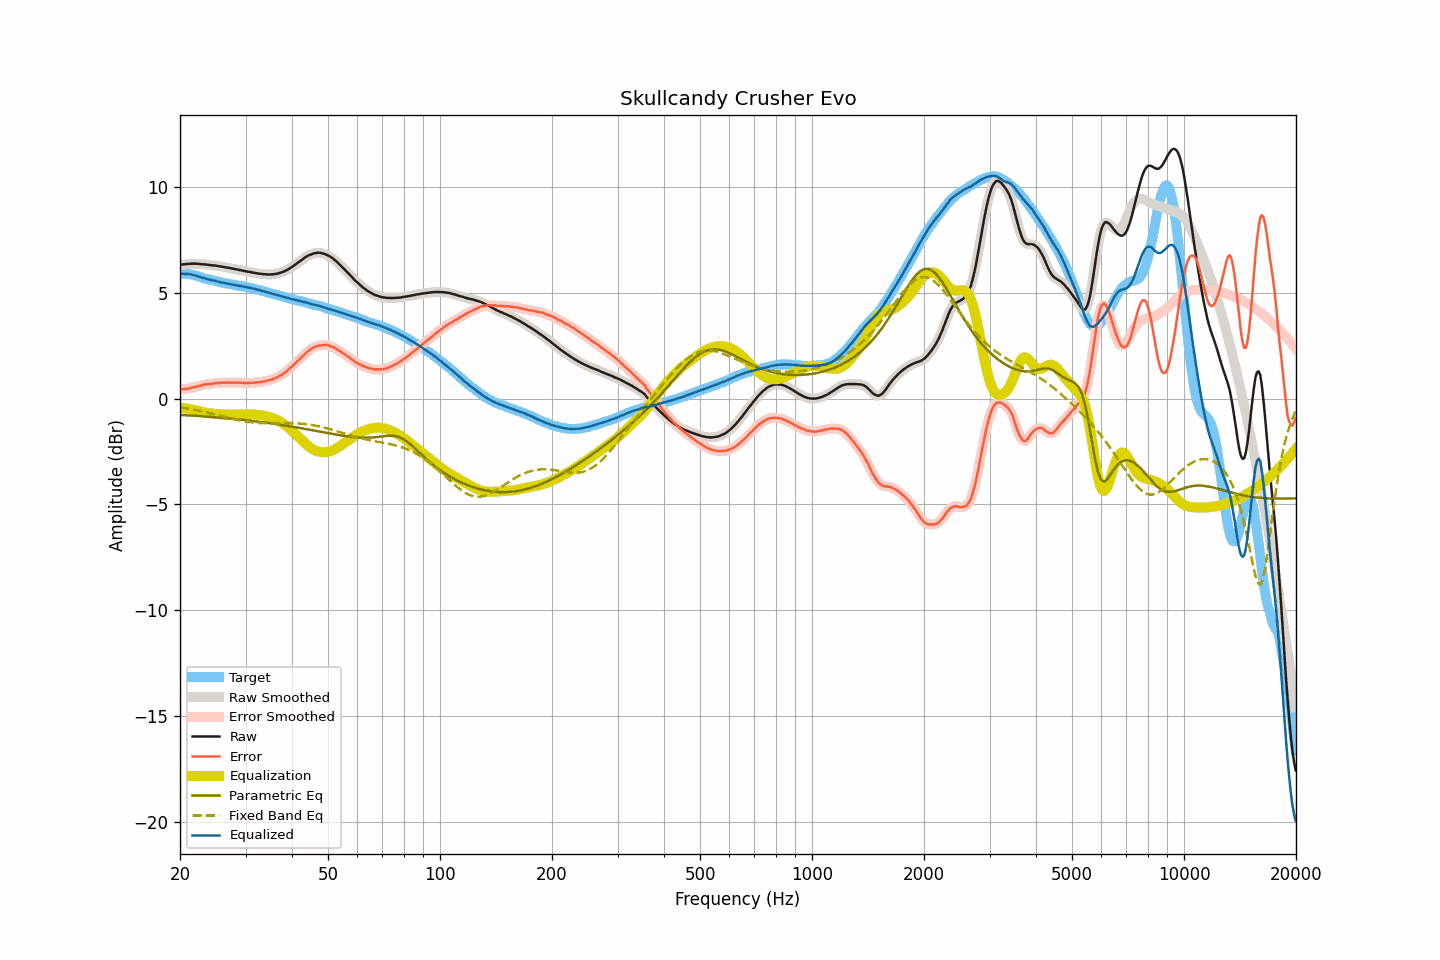

The table this chart was drawn from, first rows:
frequency, raw, smoothed, error, error_smoothed, equalization, parametric_eq, fixed_band_eq, equalized_raw, equalized_smoothed, target
20.00, 6.33, 6.33, 0.43, 0.43, -0.42, -0.77, -0.41, 5.91, 5.91, 5.90
20.20, 6.34, 6.34, 0.44, 0.44, -0.43, -0.77, -0.42, 5.91, 5.91, 5.90
20.40, 6.35, 6.35, 0.45, 0.44, -0.44, -0.78, -0.44, 5.91, 5.90, 5.90
20.61, 6.35, 6.35, 0.45, 0.45, -0.45, -0.78, -0.45, 5.90, 5.90, 5.90
20.81, 6.36, 6.36, 0.46, 0.46, -0.47, -0.79, -0.46, 5.89, 5.89, 5.90
21.02, 6.37, 6.37, 0.47, 0.47, -0.48, -0.79, -0.47, 5.89, 5.89, 5.90
21.23, 6.37, 6.37, 0.49, 0.49, -0.49, -0.80, -0.49, 5.88, 5.88, 5.88
21.44, 6.38, 6.38, 0.51, 0.51, -0.51, -0.80, -0.50, 5.87, 5.87, 5.87
21.66, 6.38, 6.38, 0.53, 0.53, -0.53, -0.80, -0.52, 5.85, 5.85, 5.85
21.87, 6.38, 6.38, 0.55, 0.55, -0.55, -0.81, -0.53, 5.83, 5.84, 5.83
22.09, 6.38, 6.38, 0.56, 0.57, -0.57, -0.81, -0.55, 5.81, 5.81, 5.82
22.31, 6.37, 6.37, 0.58, 0.58, -0.59, -0.82, -0.56, 5.78, 5.79, 5.79
22.54, 6.37, 6.37, 0.60, 0.60, -0.60, -0.82, -0.58, 5.77, 5.76, 5.77
22.76, 6.36, 6.36, 0.61, 0.62, -0.62, -0.83, -0.59, 5.74, 5.74, 5.75
22.99, 6.35, 6.35, 0.64, 0.64, -0.64, -0.84, -0.61, 5.71, 5.72, 5.72
23.22, 6.35, 6.35, 0.67, 0.66, -0.65, -0.84, -0.63, 5.70, 5.69, 5.68
23.45, 6.34, 6.34, 0.68, 0.67, -0.67, -0.85, -0.64, 5.67, 5.67, 5.66
23.69, 6.33, 6.33, 0.68, 0.68, -0.68, -0.85, -0.66, 5.65, 5.65, 5.65
23.92, 6.32, 6.32, 0.69, 0.68, -0.69, -0.86, -0.68, 5.63, 5.63, 5.63
24.16, 6.31, 6.31, 0.69, 0.69, -0.70, -0.86, -0.70, 5.61, 5.61, 5.62
24.40, 6.30, 6.30, 0.70, 0.70, -0.71, -0.87, -0.72, 5.59, 5.60, 5.60
24.65, 6.30, 6.30, 0.72, 0.72, -0.72, -0.88, -0.73, 5.58, 5.58, 5.58
24.89, 6.29, 6.29, 0.73, 0.73, -0.72, -0.88, -0.75, 5.57, 5.57, 5.56
25.14, 6.28, 6.28, 0.73, 0.73, -0.73, -0.89, -0.77, 5.55, 5.55, 5.55
25.39, 6.26, 6.26, 0.73, 0.74, -0.74, -0.89, -0.79, 5.52, 5.53, 5.53
25.65, 6.25, 6.25, 0.73, 0.74, -0.74, -0.90, -0.81, 5.51, 5.51, 5.52
25.91, 6.24, 6.24, 0.76, 0.75, -0.75, -0.91, -0.83, 5.49, 5.49, 5.48
26.16, 6.23, 6.23, 0.76, 0.75, -0.75, -0.91, -0.85, 5.48, 5.48, 5.47
26.43, 6.21, 6.21, 0.75, 0.76, -0.75, -0.92, -0.87, 5.46, 5.46, 5.46
26.69, 6.20, 6.20, 0.76, 0.76, -0.75, -0.93, -0.89, 5.45, 5.45, 5.44
26.96, 6.19, 6.19, 0.76, 0.76, -0.76, -0.93, -0.91, 5.43, 5.43, 5.43
27.23, 6.17, 6.17, 0.75, 0.76, -0.76, -0.94, -0.93, 5.41, 5.42, 5.42
27.50, 6.16, 6.16, 0.75, 0.75, -0.76, -0.95, -0.95, 5.40, 5.40, 5.41
27.77, 6.14, 6.14, 0.75, 0.75, -0.76, -0.96, -0.96, 5.38, 5.38, 5.39
28.05, 6.13, 6.13, 0.76, 0.76, -0.76, -0.96, -0.98, 5.37, 5.37, 5.37
28.33, 6.11, 6.11, 0.76, 0.76, -0.76, -0.97, -1.00, 5.35, 5.36, 5.35
28.62, 6.10, 6.10, 0.76, 0.76, -0.75, -0.98, -1.02, 5.35, 5.34, 5.34
28.90, 6.08, 6.08, 0.75, 0.76, -0.75, -0.99, -1.03, 5.33, 5.33, 5.33
29.19, 6.07, 6.07, 0.76, 0.75, -0.75, -1.00, -1.05, 5.32, 5.32, 5.31
29.48, 6.05, 6.05, 0.74, 0.75, -0.75, -1.00, -1.06, 5.30, 5.30, 5.31
29.78, 6.03, 6.03, 0.74, 0.74, -0.74, -1.01, -1.07, 5.29, 5.29, 5.29
30.08, 6.02, 6.02, 0.74, 0.74, -0.74, -1.02, -1.09, 5.28, 5.27, 5.28
30.38, 6.00, 6.00, 0.74, 0.74, -0.74, -1.03, -1.10, 5.26, 5.26, 5.26
30.68, 5.99, 5.99, 0.74, 0.74, -0.74, -1.04, -1.11, 5.25, 5.25, 5.25
30.99, 5.98, 5.98, 0.75, 0.75, -0.74, -1.05, -1.12, 5.24, 5.23, 5.23
31.30, 5.96, 5.96, 0.75, 0.75, -0.75, -1.06, -1.13, 5.21, 5.22, 5.21
31.61, 5.95, 5.95, 0.75, 0.75, -0.75, -1.06, -1.14, 5.20, 5.20, 5.20
31.93, 5.94, 5.94, 0.76, 0.76, -0.76, -1.07, -1.14, 5.18, 5.18, 5.18
32.24, 5.92, 5.92, 0.77, 0.77, -0.77, -1.08, -1.15, 5.15, 5.16, 5.15
32.57, 5.91, 5.91, 0.78, 0.78, -0.77, -1.09, -1.15, 5.14, 5.14, 5.13
32.89, 5.90, 5.90, 0.78, 0.78, -0.78, -1.10, -1.16, 5.12, 5.11, 5.12
33.22, 5.89, 5.89, 0.80, 0.79, -0.80, -1.11, -1.16, 5.09, 5.09, 5.09
33.55, 5.88, 5.88, 0.80, 0.81, -0.81, -1.12, -1.16, 5.07, 5.07, 5.08
33.89, 5.88, 5.88, 0.83, 0.82, -0.82, -1.13, -1.16, 5.06, 5.05, 5.05
34.23, 5.87, 5.87, 0.84, 0.84, -0.84, -1.14, -1.16, 5.03, 5.03, 5.03
34.57, 5.87, 5.87, 0.86, 0.86, -0.86, -1.15, -1.16, 5.01, 5.01, 5.01
34.92, 5.87, 5.87, 0.89, 0.88, -0.88, -1.16, -1.16, 4.99, 4.99, 4.98
35.27, 5.87, 5.87, 0.90, 0.91, -0.91, -1.17, -1.16, 4.96, 4.97, 4.97
35.62, 5.88, 5.88, 0.93, 0.93, -0.93, -1.19, -1.16, 4.95, 4.95, 4.95
35.97, 5.89, 5.89, 0.97, 0.96, -0.96, -1.20, -1.16, 4.93, 4.93, 4.92
... 635 more rows
